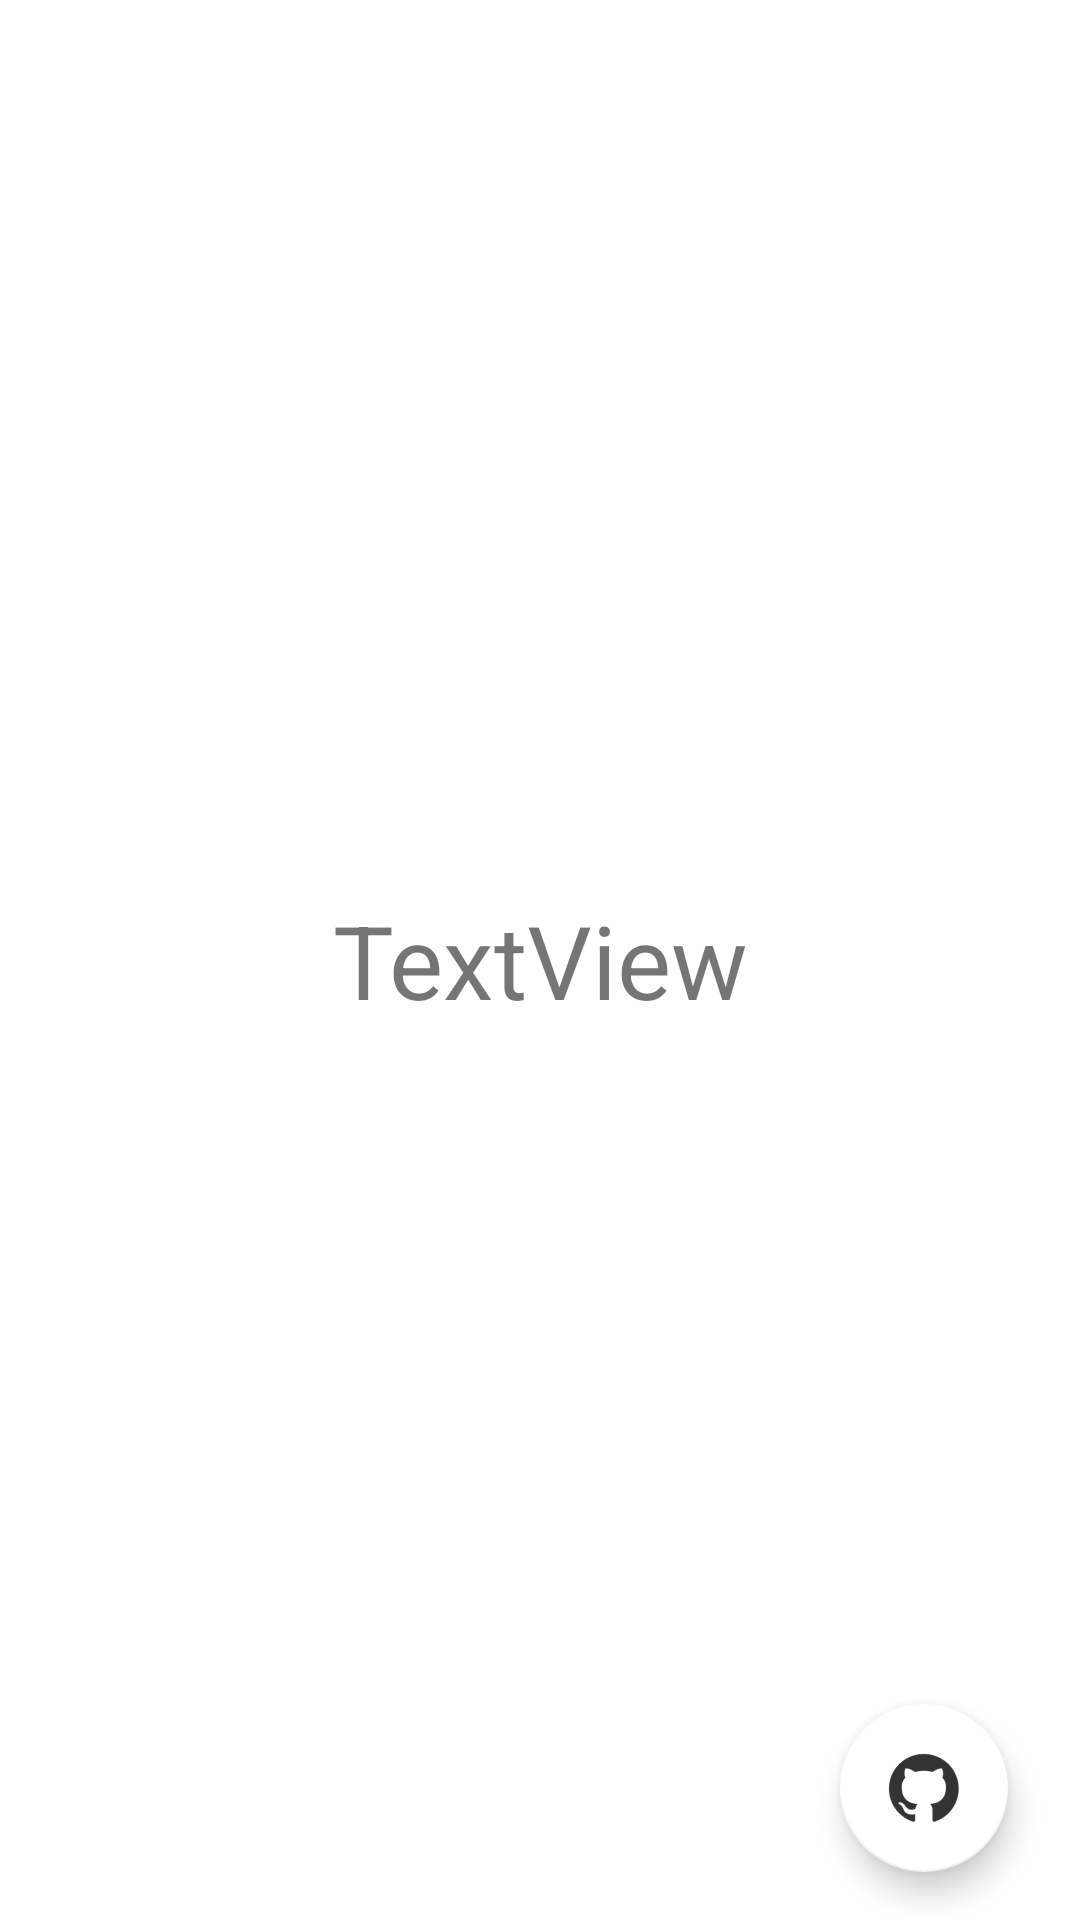

Reconstruct the res/layout file that produces this screen, plus the resources it refers to.
<!-- AndroidManifest.xml: activity theme Theme.39_A1.NoActionBar -->
<!-- res/layout/activity_second.xml -->
<?xml version="1.0" encoding="utf-8"?>
<androidx.constraintlayout.widget.ConstraintLayout xmlns:android="http://schemas.android.com/apk/res/android"
    xmlns:app="http://schemas.android.com/apk/res-auto"
    xmlns:tools="http://schemas.android.com/tools"
    android:id="@+id/coordinatorLayout"
    android:layout_width="match_parent"
    android:layout_height="match_parent"
    tools:context=".SecondActivity">

    <TextView
        android:id="@+id/textContainer"
        android:layout_width="wrap_content"
        android:layout_height="wrap_content"
        android:text="TextView"
        android:textAlignment="center"
        android:textSize="34sp"
        app:layout_constraintBottom_toBottomOf="parent"
        app:layout_constraintEnd_toEndOf="parent"
        app:layout_constraintStart_toStartOf="parent"
        app:layout_constraintTop_toTopOf="parent" />

    <com.google.android.material.floatingactionbutton.FloatingActionButton
        android:id="@+id/gitButton"
        android:layout_width="wrap_content"
        android:layout_height="wrap_content"
        android:layout_marginEnd="24dp"
        android:layout_marginBottom="16dp"
        android:clickable="true"
        android:onClick="OpenRepository"
        app:backgroundTint="#FFFFFF"
        app:layout_constraintBottom_toBottomOf="parent"
        app:layout_constraintEnd_toEndOf="parent"
        app:srcCompat="@drawable/github_logo" />

</androidx.constraintlayout.widget.ConstraintLayout>
<!-- resources referenced by this layout -->
<resources>
  <!-- drawable github_logo: png bitmap (drawable-hdpi, 886 bytes) -->
  <style name="Theme.39_A1.NoActionBar">
          <item name="windowActionBar">false</item>
          <item name="windowNoTitle">true</item>
      </style>
</resources>
